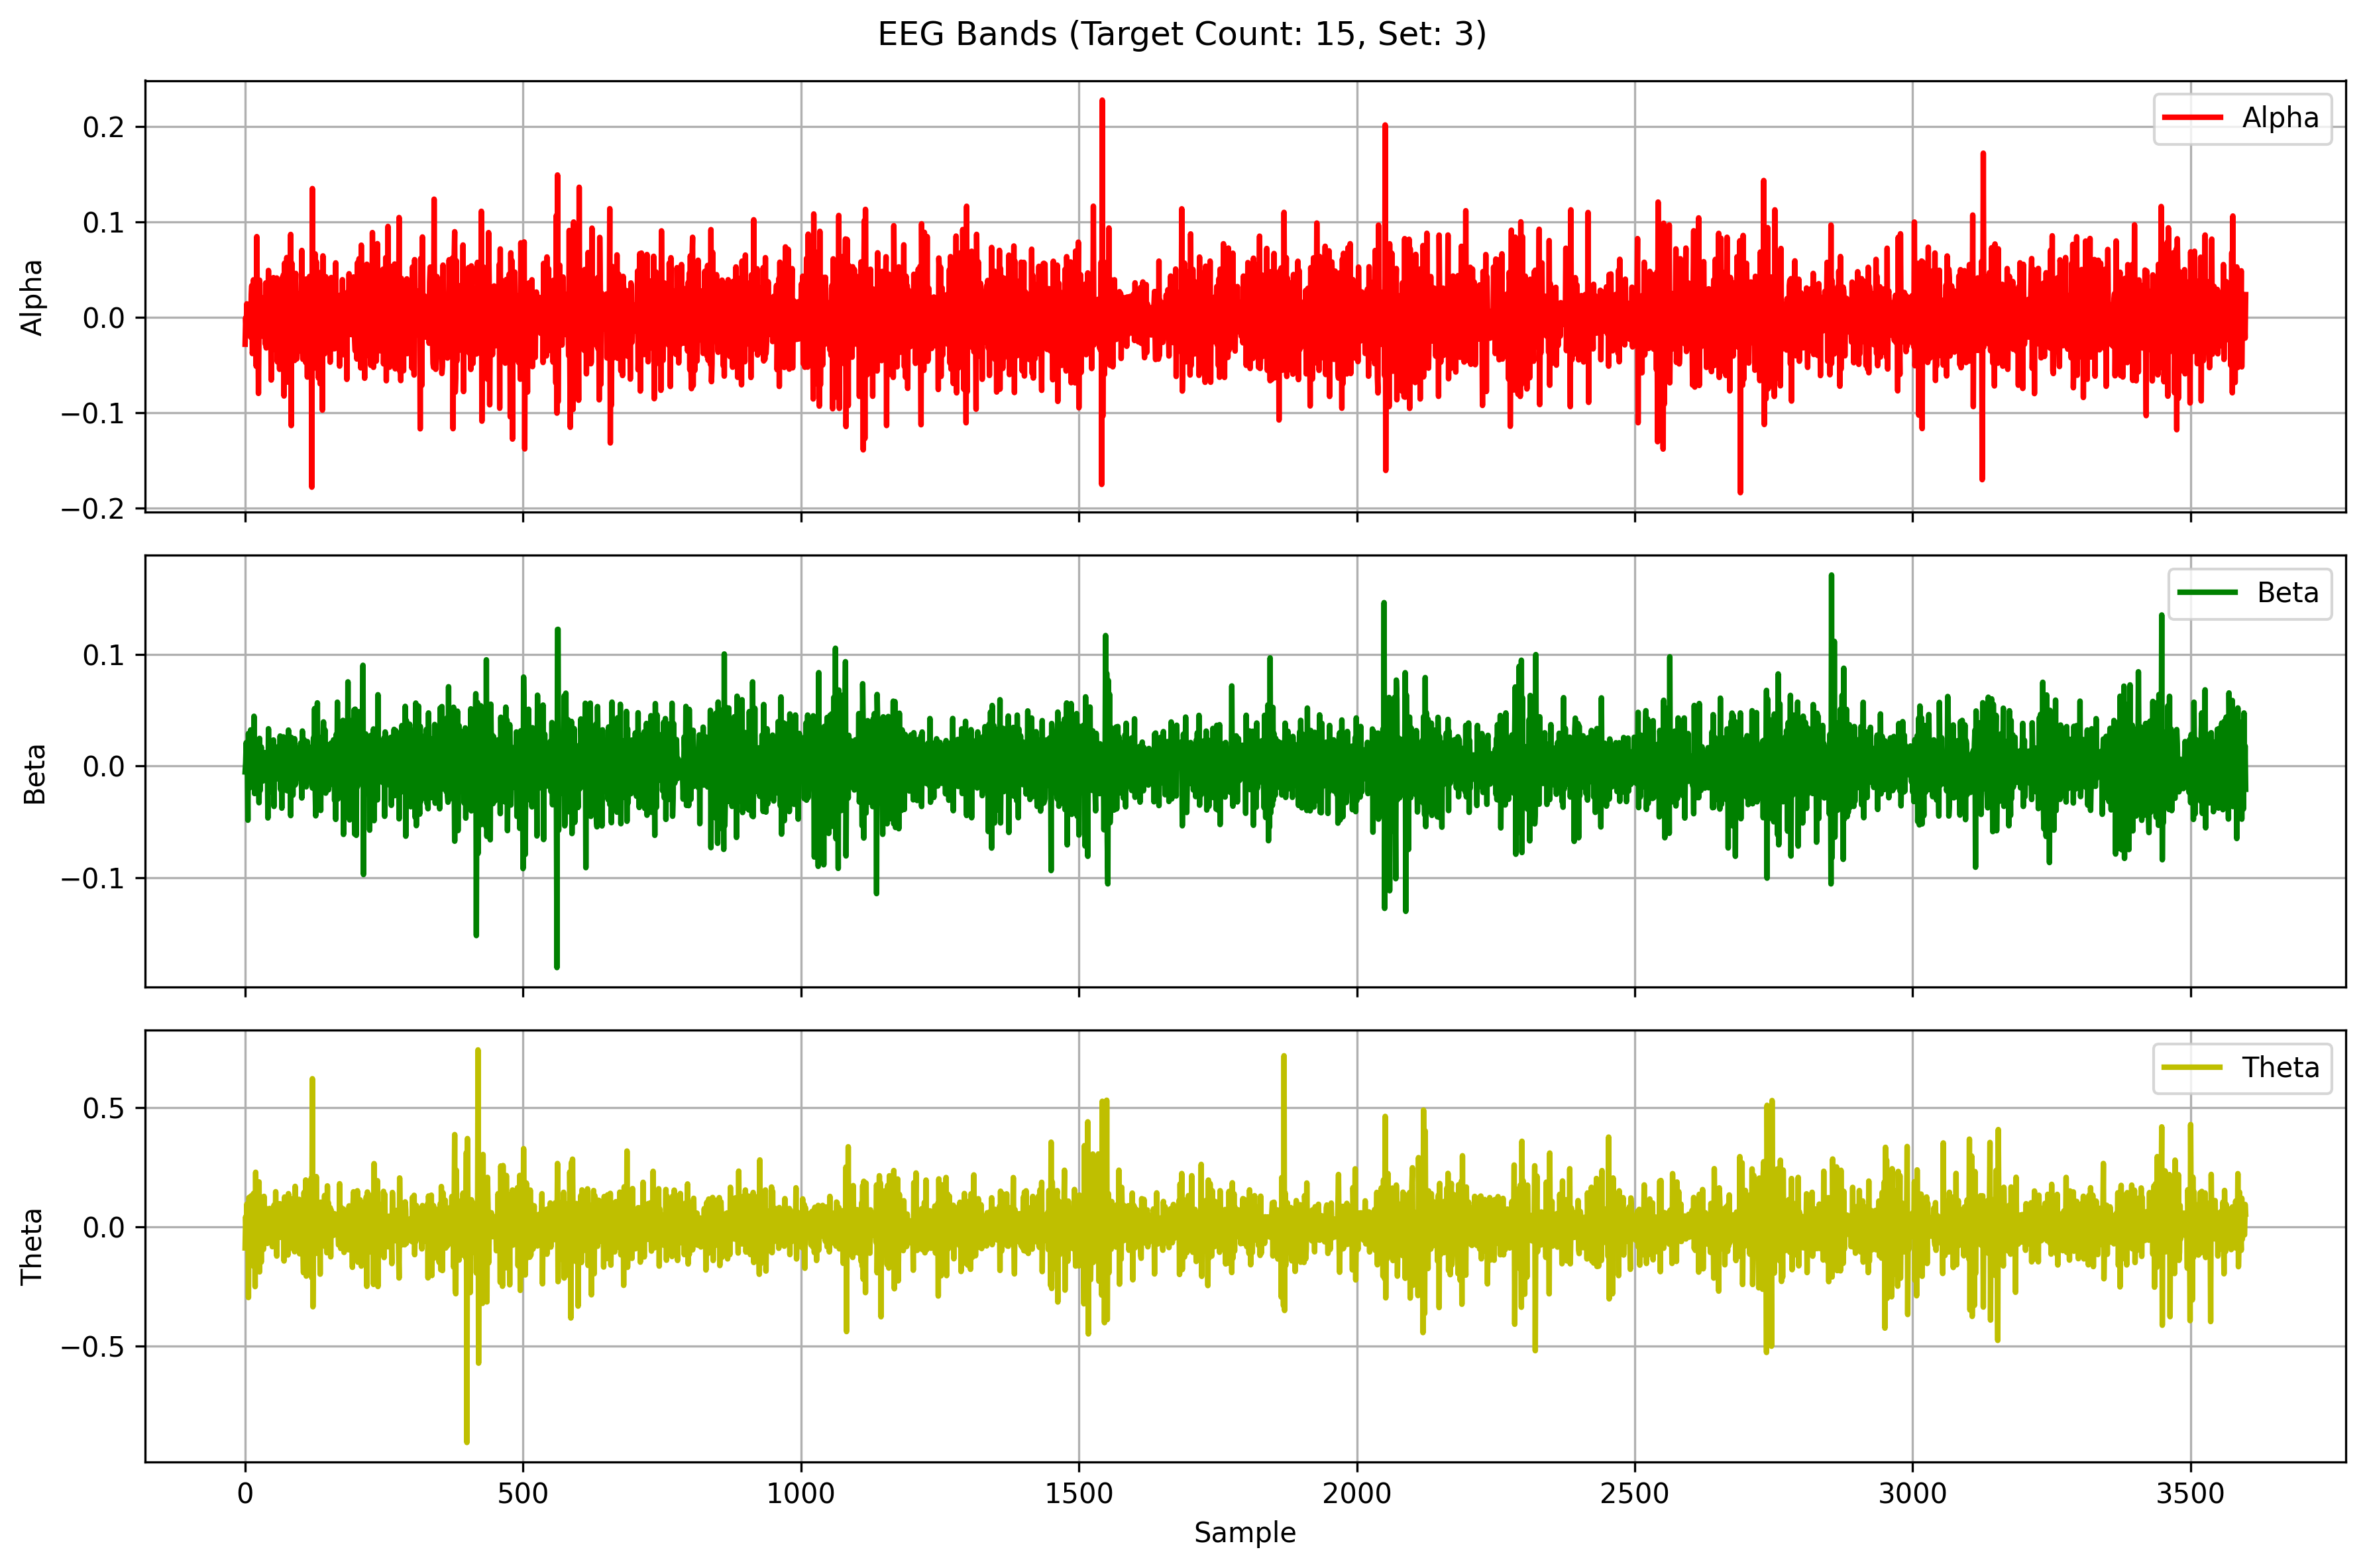

The data file committed next to this chart (first rows):
Alpha, Beta, Theta
-0.02819, -0.005496, -0.08834
-0.0003607, 0.003223, 0.04216
-0.01362, 0.02079, -0.04125
0.01421, 0.004177, 0.09489
-0.004125, 0.001818, 0.01096
-0.01403, -0.04875, 0.07837
-0.001005, 0.02899, -0.2961
0.006018, -0.005555, 0.1228
0.005603, -0.01984, 0.05151
-0.009317, -0.008194, -0.04051
-0.02068, 0.03218, -0.07179
0.0223, -0.01491, 0.1298
0.03337, 0.007569, 0.01287
-0.03799, -0.009085, -0.03875
-0.033, 0.003427, -0.1632
0.03943, -0.01698, 0.1394
-0.005179, 0.04439, 0.07833
-0.003312, -0.0249, 0.03876
0.001614, 0.01435, -0.2503
-0.0003545, 0.00623, 0.2283
-0.05136, -0.008897, -0.09164
0.08475, -0.01373, 0.02435
0.0009665, 0.0114, 0.04595
0.00601, 0.00992, -0.04635
-0.07981, 0.00682, -0.1039
-0.009899, -0.0331, 0.1881
0.03905, 0.02456, -0.1887
-0.01497, -0.02216, 0.1265
-0.001439, 0.001847, 0.07559
0.01048, 0.01693, -0.1479
0.01288, -0.00882, 0.1098
0.008609, 0.01063, -0.07238
0.0003654, -0.01365, -0.0064
-0.02015, -0.007635, -0.09457
-0.003517, -0.002001, 0.1276
0.02113, 0.0116, -0.0451
-0.02772, 0.004665, -0.02187
0.0361, 0.01168, 0.0785
-0.03214, -0.01057, -0.02447
0.008474, 0.01103, -0.034
-0.02689, 0.008956, -0.06954
0.002355, -0.04674, 0.03692
0.04922, 0.03319, 0.03798
0.0129, -0.01821, -0.03243
0.01628, -0.006517, 0.07695
-0.02182, 0.02262, 0.008373
0.001693, 0.004125, 0.03887
-0.06579, 0.01084, -0.01755
0.03634, -0.02339, -0.03878
0.02654, 0.01615, -0.08319
-0.034, -0.003584, 0.008133
0.04172, 0.02314, -0.0055
-0.03269, -0.0364, 0.09078
0.01392, 0.01001, -0.05356
0.02371, -0.008533, -0.08218
-0.03253, 0.0007267, 0.147
0.01686, 0.007745, -0.0394
0.04134, -0.006389, -0.1224
-0.04666, -0.01148, 0.07591
0.03149, 0.01713, 4.9953483128888364e-05
... 3,540 more rows
